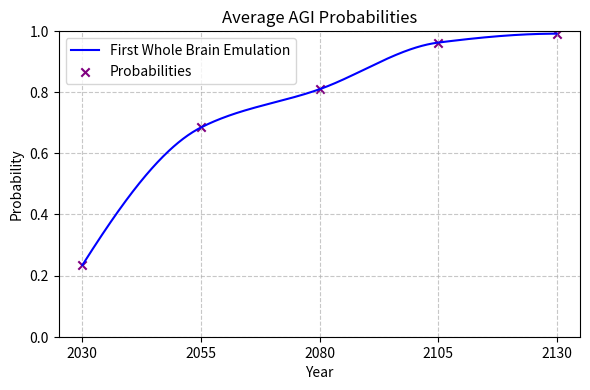

This figure's Python source:
# %% Imports
import numpy as np
import matplotlib.pyplot as plt
from scipy.interpolate import PchipInterpolator

# %% Set probability values
years = [2030, 2055, 2080, 2105, 2130]

agi = [0.234123, 0.684444, 0.809520, 0.962057, 0.991274]


# %% Create smooth curves using spline interpolation
years_smooth = np.linspace(min(years), max(years), 500)

# spline_agi = make_interp_spline(years, agi, k=3)
# agi_smooth = spline_agi(years_smooth)

pchip_agi = PchipInterpolator(years, agi)
agi_smooth = np.clip(pchip_agi(years_smooth), 0, 1)  # Clip values to [0, 1]


# %% Create plot
plt.figure(figsize=(6, 4), dpi=300)
# Plotting the smooth curves
plt.plot(
    years_smooth,
    agi_smooth,
    label="First Whole Brain Emulation",
    color="blue",
)


# Plotting the original data points

# Plotting the original data points
plt.scatter(
    years,
    agi,
    label="Probabilities",
    color="purple",
    marker="x",
)

plt.title("Average AGI Probabilities")
plt.xlabel("Year")
plt.ylabel("Probability")
plt.legend()
plt.grid(True, linestyle="--", alpha=0.7)

plt.ylim(0, 1)
plt.xticks(years)


plt.tight_layout()
plt.show()

# %%
